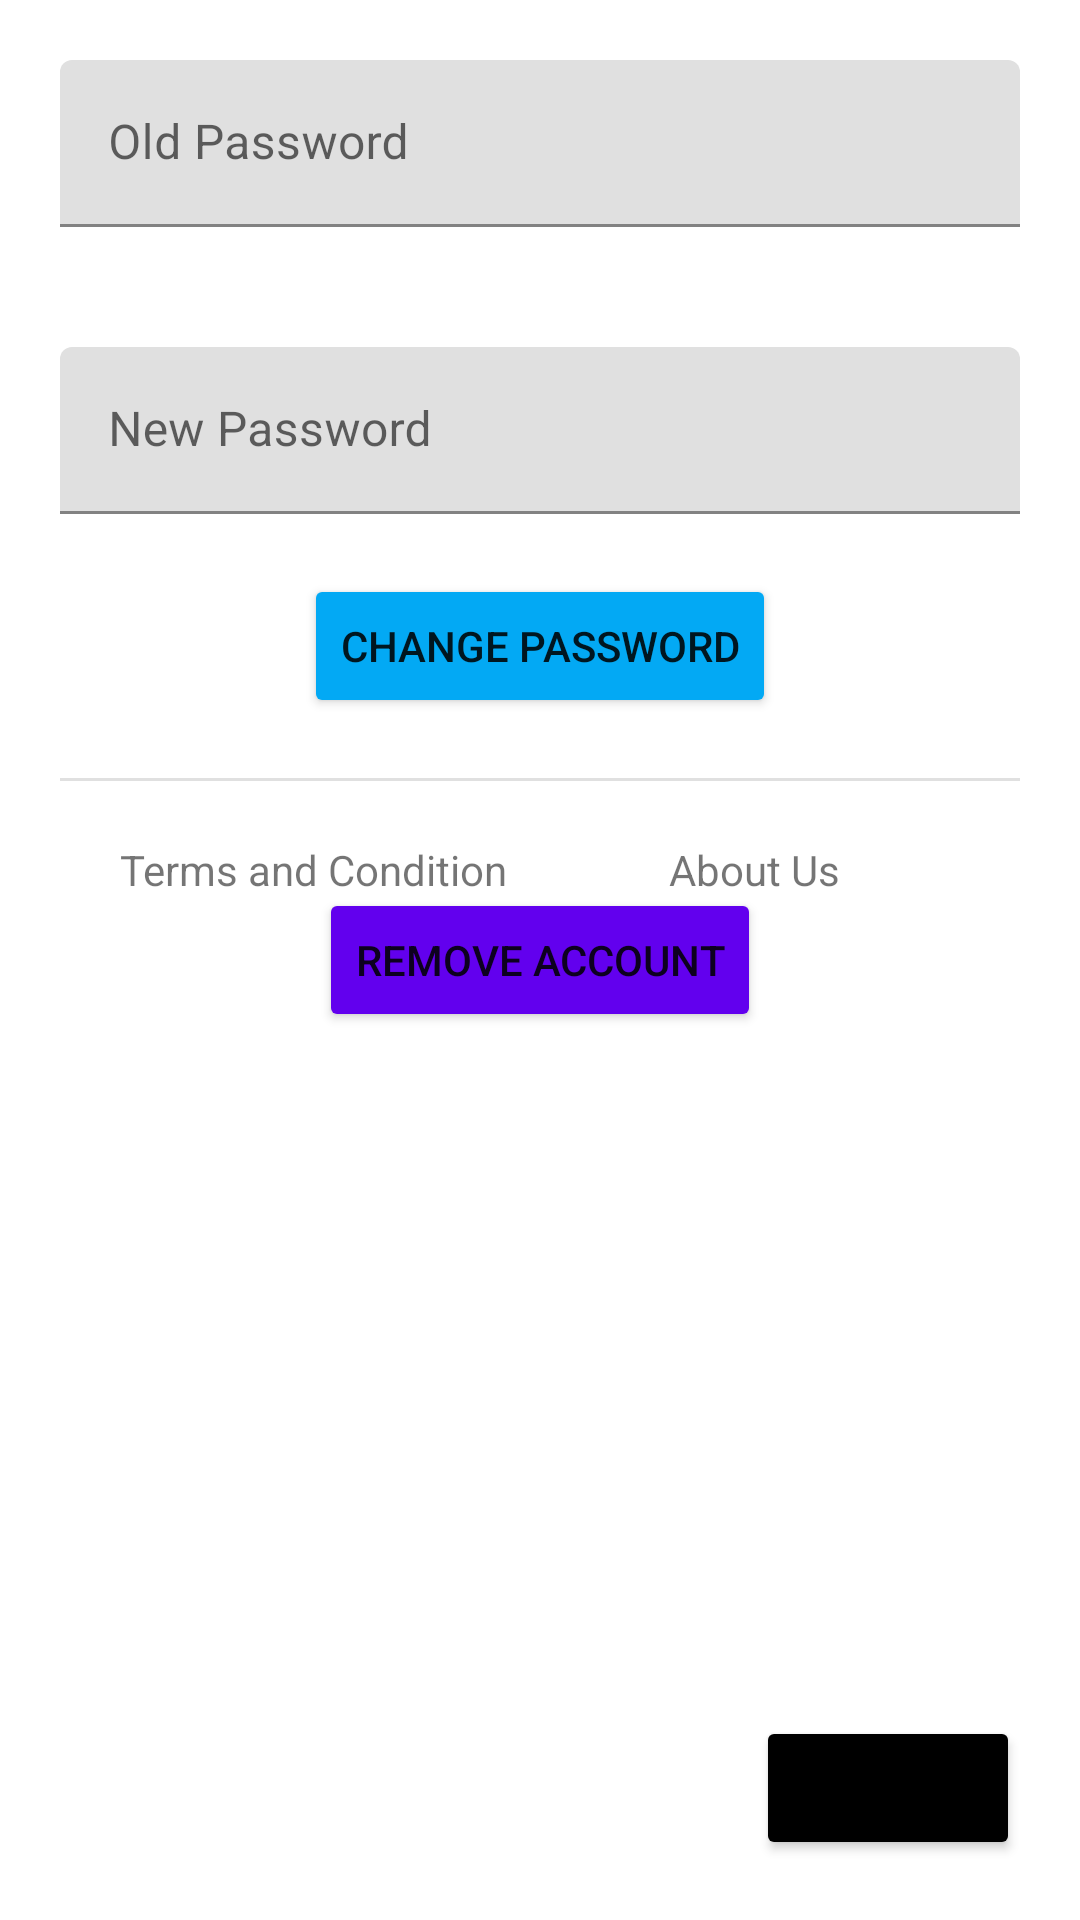

The Android layout XML behind this screen, and the referenced resources:
<!-- AndroidManifest.xml: application theme Theme.ShareWare -->
<!-- res/layout/fragment_settings.xml -->
<?xml version="1.0" encoding="utf-8"?>
<RelativeLayout xmlns:android="http://schemas.android.com/apk/res/android"
    xmlns:app="http://schemas.android.com/apk/res-auto"
    xmlns:tools="http://schemas.android.com/tools"
    android:layout_width="match_parent"
    android:layout_height="match_parent"
    tools:context=".SettingsFragment">


    <com.google.android.material.textfield.TextInputLayout
        android:layout_width="match_parent"
        android:layout_height="wrap_content"
        android:layout_margin = "20sp"
        android:hint="Old Password"
        android:id = "@+id/oldPassField"
        >

        <com.google.android.material.textfield.TextInputEditText
            android:layout_width="match_parent"
            android:layout_height="wrap_content"
            android:id="@+id/oldPass"
             />

    </com.google.android.material.textfield.TextInputLayout>

    <com.google.android.material.textfield.TextInputLayout
        android:layout_width="match_parent"
        android:layout_height="wrap_content"
        android:layout_margin = "20sp"
        android:hint="New Password"
        android:layout_below="@id/oldPassField"
        android:id = "@+id/newPassField"
        >

        <com.google.android.material.textfield.TextInputEditText
            android:layout_width="match_parent"
            android:layout_height="wrap_content"
            android:id="@+id/newPass"
            />
    </com.google.android.material.textfield.TextInputLayout>

    <Button
        android:id="@+id/changePassBtn"
        android:layout_width="wrap_content"
        android:layout_height="wrap_content"
        android:layout_below="@id/newPassField"
        android:layout_centerHorizontal="true"
        android:text="Change Password"
        app:backgroundTint="@color/blue_main" />

    <View
        android:id="@+id/divider"
        android:layout_width="match_parent"
        android:layout_height="1dp"
        android:background="?android:attr/listDivider"
        android:layout_below="@id/changePassBtn"
        android:layout_margin="20sp"/>

    <TextView
        android:id="@+id/termsText"
        android:layout_width="wrap_content"
        android:layout_height="wrap_content"
        android:layout_weight="1"
        android:text="Terms and Condition"
        android:layout_below="@id/divider"
        android:layout_marginLeft="40sp"/>

    <TextView
        android:id="@+id/aboutText"
        android:layout_width="wrap_content"
        android:layout_height="wrap_content"
        android:layout_below="@id/divider"
        android:layout_alignParentRight="true"
        android:layout_marginRight="80sp"
        android:layout_weight="1"
        android:text="About Us" />

    <Button
        android:id="@+id/removeAccountBtn"
        android:layout_width="wrap_content"
        android:layout_height="wrap_content"
        android:layout_centerInParent="true"
        android:text="Remove Account"
        app:backgroundTint="@color/purple_500" />

    <Button
        android:id="@+id/backBtn"
        android:layout_width="wrap_content"
        android:layout_alignParentRight="true"
        android:layout_alignParentBottom="true"
        android:layout_margin="20sp"
        android:layout_height="wrap_content"
        android:text="Back"
        app:backgroundTint="@color/black"/>


</RelativeLayout>
<!-- resources referenced by this layout -->
<resources>
  <color name="black">#FF000000</color>
  <color name="blue_main">#03A9F4</color>
  <color name="purple_500">#FF6200EE</color>
  <style name="Theme.ShareWare" parent="Theme.MaterialComponents.DayNight.NoActionBar">
          
          <item name="colorPrimary">@color/purple_500</item>
          <item name="colorPrimaryVariant">@color/purple_700</item>
          <item name="colorOnPrimary">@color/white</item>
          
          <item name="colorSecondary">@color/teal_200</item>
          <item name="colorSecondaryVariant">@color/teal_700</item>
          <item name="colorOnSecondary">@color/black</item>
          
          <item name="android:statusBarColor" tools:targetApi="l">?attr/colorPrimaryVariant</item>
          
      </style>
  <color name="purple_700">#FF3700B3</color>
  <color name="white">#FFFFFFFF</color>
  <color name="teal_200">#FF03DAC5</color>
  <color name="teal_700">#FF018786</color>
</resources>
